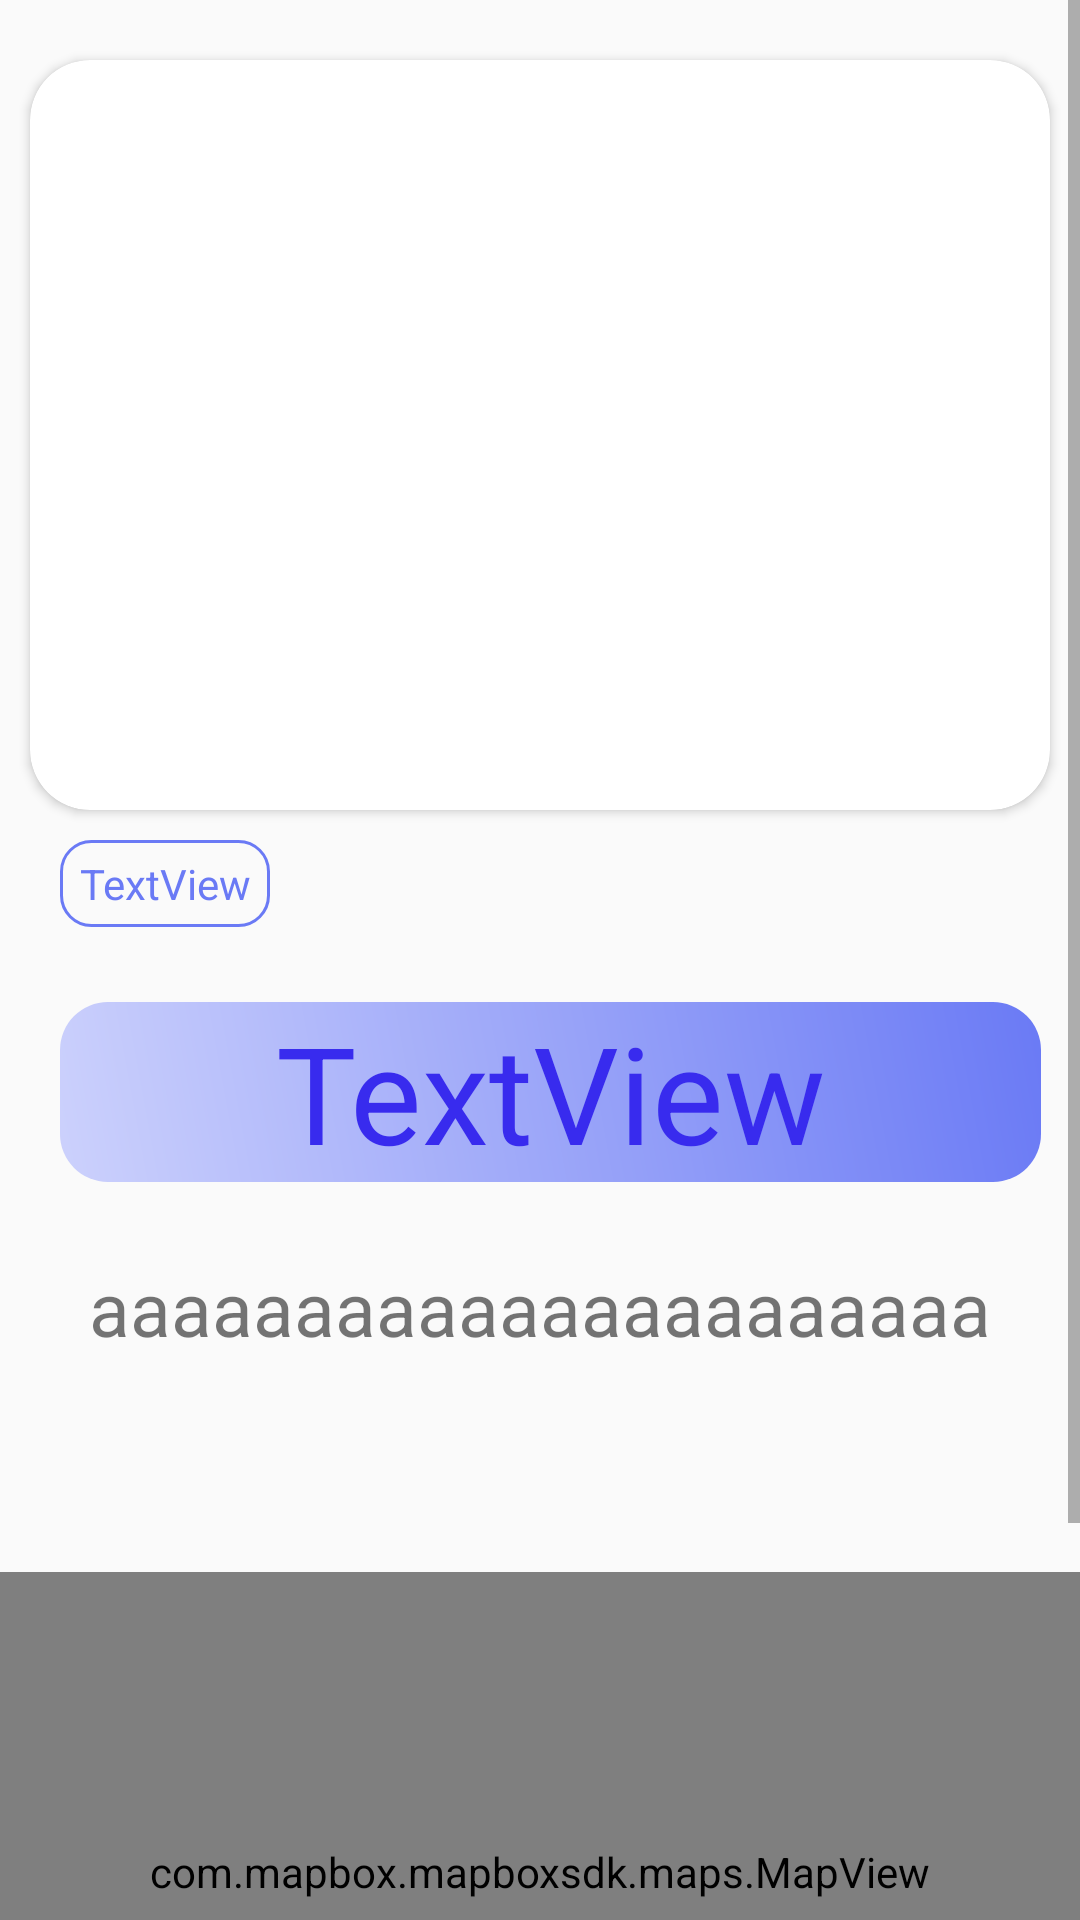

Write the Android layout XML for this screen, with the resource values it uses.
<!-- AndroidManifest.xml: application theme AppTheme -->
<!-- res/layout/activity_detail_article.xml -->
<?xml version="1.0" encoding="utf-8"?>
<LinearLayout xmlns:android="http://schemas.android.com/apk/res/android"
    xmlns:app="http://schemas.android.com/apk/res-auto"
    xmlns:tools="http://schemas.android.com/tools"
    android:layout_width="match_parent"
    android:layout_height="match_parent"
    android:orientation="vertical"
    android:gravity="center_horizontal"
    tools:context="com.amier.Activities.activities.DetailArticle">

    <ScrollView
        android:layout_width="match_parent"
        android:layout_height="match_parent">

        <LinearLayout
            android:layout_width="match_parent"
            android:layout_height="wrap_content"
            android:orientation="vertical" >
            <androidx.cardview.widget.CardView
                android:layout_width="match_parent"
                android:layout_height="match_parent"
                app:cardCornerRadius="20dp"
                android:layout_marginTop="20dp"
                android:layout_marginHorizontal="10dp"
                android:elevation="10dp">
                <ImageView
                    android:id="@+id/imageView"
                    android:layout_width="match_parent"
                    android:layout_height="250dp"
                    android:scaleType="fitXY"
                    android:adjustViewBounds="true"
                    android:src="@drawable/common_google_signin_btn_icon_dark" />
            </androidx.cardview.widget.CardView>
            <TextView
                android:id="@+id/textView5"
                android:layout_width="70dp"
                android:layout_height="wrap_content"
                android:gravity="center"
                android:background="@drawable/border"
                android:padding="5dp"
                android:text="TextView"
                android:textColor="@color/templateButton"
                android:layout_marginStart="20dp"
                android:layout_marginTop="10dp"/>

            <TextView
                android:id="@+id/textView4"
                android:layout_width="327dp"
                android:layout_height="wrap_content"
                android:layout_marginStart="20dp"
                android:layout_marginTop="25dp"
                android:background="@drawable/login_btn_bg"
                android:gravity="center"
                android:text="TextView"
                android:textColor="@color/colorPrimary"
                android:textSize="45dp" />



            <TextView
                android:id="@+id/editTextTextMultiLine3"
                android:layout_width="match_parent"
                android:layout_height="80dp"
                android:layout_margin="25dp"
                android:backgroundTint="@color/black"
                android:ems="10"
                android:text="aaaaaaaaaaaaaaaaaaaaaa"
                android:textSize="25dp"
                android:textAlignment="center"
                />

            <com.airbnb.lottie.LottieAnimationView
                android:id="@+id/animationNoGps"
                android:layout_width="wrap_content"
                android:layout_height="wrap_content"
                android:layout_gravity="center_horizontal"
                android:scaleType="centerCrop"
                android:visibility="gone"
                app:layout_constraintBottom_toBottomOf="parent"
                app:layout_constraintEnd_toEndOf="parent"
                app:layout_constraintStart_toStartOf="parent"
                app:layout_constraintTop_toTopOf="parent"
                app:lottie_rawRes="@raw/nomaps" />

            <com.mapbox.mapboxsdk.maps.MapView
                android:id="@+id/map_view"
                android:layout_width="match_parent"
                android:layout_height="200dp"
                android:layout_weight="2"
                tools:ignore="SpeakableTextPresentCheck"
                android:layout_marginBottom="35dp"/>

            <TextView
                android:id="@+id/messageReponse"
                android:layout_width="match_parent"
                android:layout_height="wrap_content"
                android:gravity="center"
                android:padding="10dp"
                android:text="Pas de position Google Maps a afficher"
                android:textAlignment="center"
                android:textSize="15dp"
                android:visibility="gone" />

            <FrameLayout

                android:layout_width="match_parent"
                android:layout_height="match_parent">

                <Button
                    android:id="@+id/profil"
                    android:layout_width="150dp"
                    android:layout_height="wrap_content"
                    android:layout_gravity="center"

                    android:background="@drawable/login_btn_bg"
                    android:text="Voir profil" />

                <TextView
                    android:textSize="25dp"
                    android:textColor="@color/Red"
                    android:layout_gravity="center"
                    android:id="@+id/textView6"
                    android:layout_width="wrap_content"
                    android:layout_height="wrap_content"
                    android:text="1" />

                <Button
                    android:id="@+id/repondre"
                    android:layout_width="wrap_content"
                    android:layout_height="wrap_content"
                    android:background="@drawable/login_btn_bg"
                    android:layout_gravity="center"
                    android:text="Repondre a la question"/>
            </FrameLayout>
        </LinearLayout>
    </ScrollView>


</LinearLayout>
<!-- resources referenced by this layout -->
<resources>
  <color name="Red">#F10000</color>
  <color name="black">#FF000000</color>
  <color name="colorPrimary">#382BEE</color>
  <color name="templateButton">#6A7AF5</color>
  <!-- drawable border (drawable) -->
  <?xml version="1.0" encoding="utf-8"?>
  <shape xmlns:android="http://schemas.android.com/apk/res/android">
      <corners
          android:radius="10dp" />
      <stroke
          android:width="1dp"
          android:color="@color/templateButton" />
  
  
  </shape>
  <!-- drawable login_btn_bg (drawable) -->
  <?xml version="1.0" encoding="utf-8"?>
  <shape xmlns:android="http://schemas.android.com/apk/res/android" android:shape="rectangle">
      <gradient android:endColor="#6A7AF5" android:startColor="#CCD1FC" android:angle="45" />
      <corners android:radius="16dp" />
  </shape>
  <style name="AppTheme" parent="Theme.AppCompat.Light.NoActionBar">
          
          <item name="colorPrimary">@color/colorPrimary</item>
          <item name="colorPrimaryDark">@color/colorPrimaryDark</item>
          <item name="colorAccent">@color/colorPrimaryDark</item>
      </style>
  <color name="colorPrimaryDark">#0641B7</color>
</resources>
